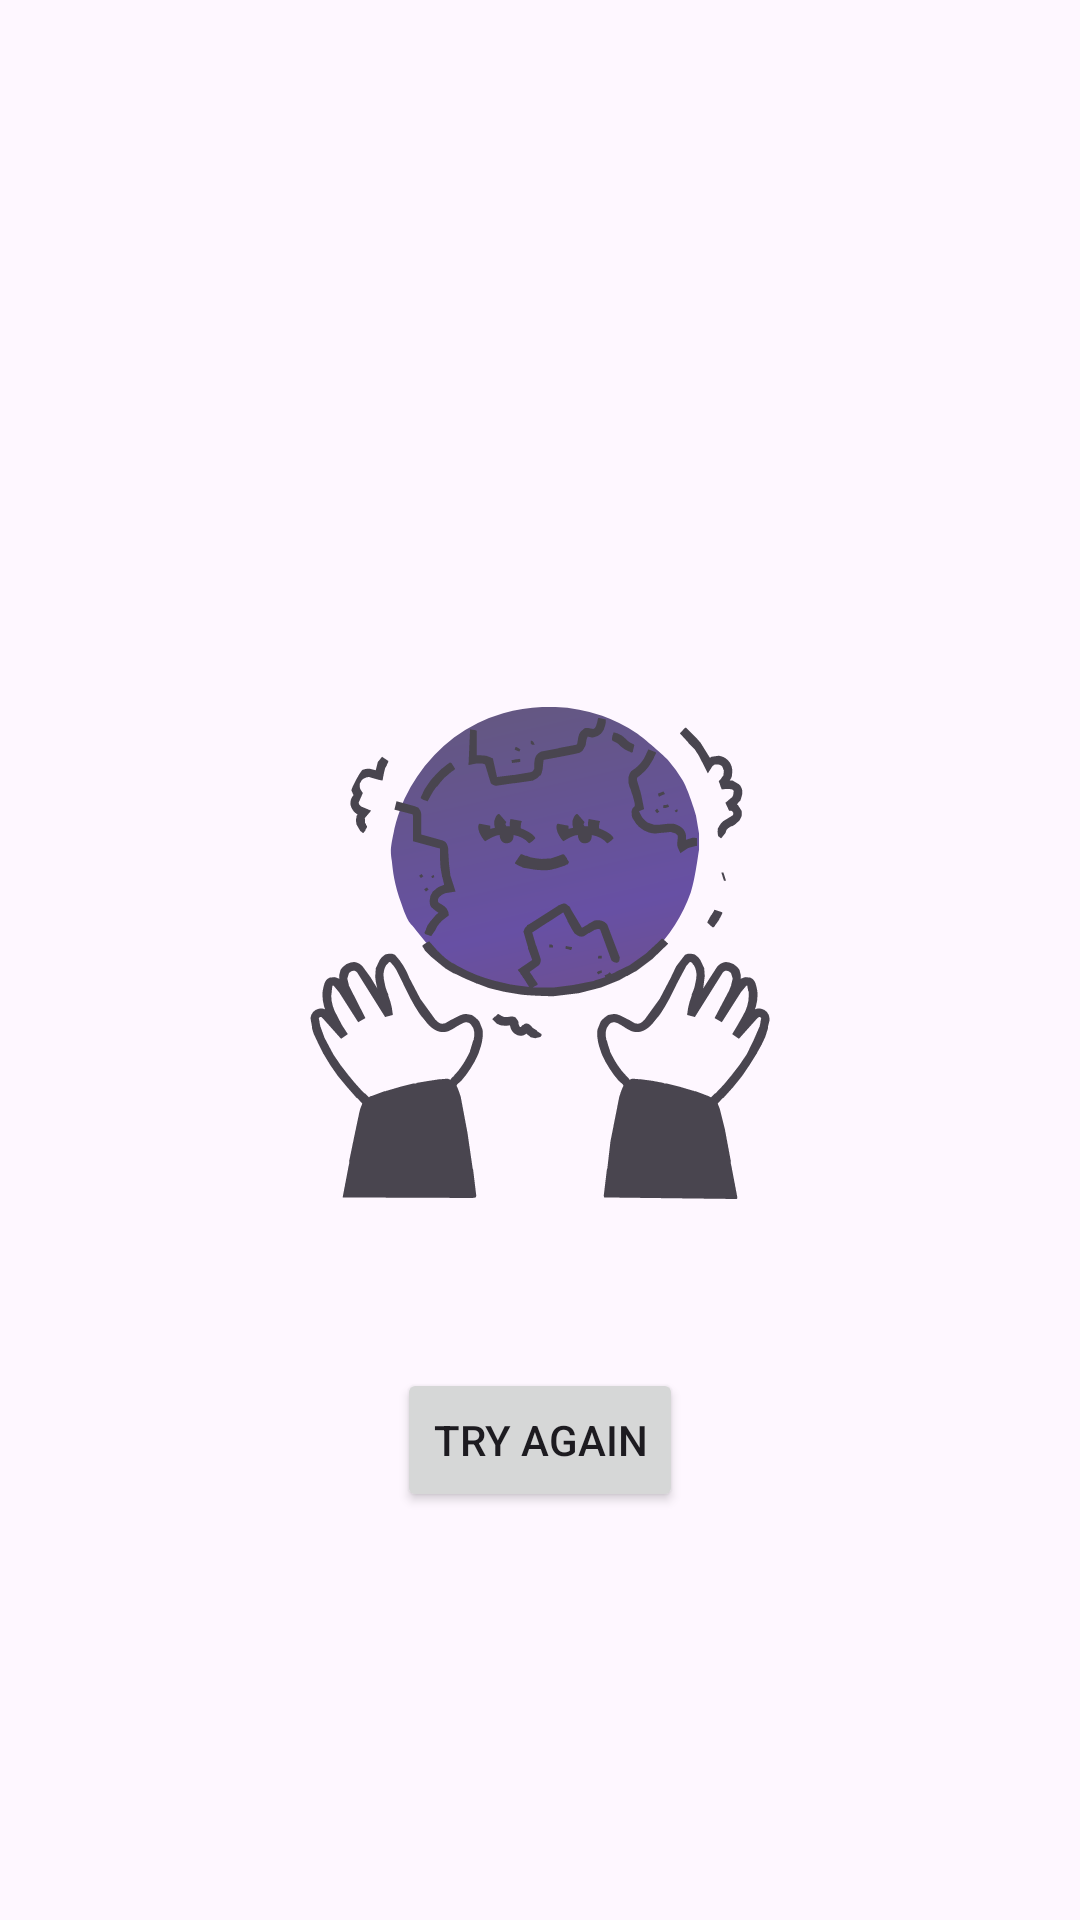

Produce the Android XML layout that renders to this screen, including the resource entries it uses.
<!-- AndroidManifest.xml: application theme Theme.MoponolyOne -->
<!-- res/layout/error_view.xml -->
<?xml version="1.0" encoding="utf-8"?>
<LinearLayout xmlns:android="http://schemas.android.com/apk/res/android"
    xmlns:app="http://schemas.android.com/apk/res-auto"
    xmlns:tools="http://schemas.android.com/tools"
    android:layout_width="match_parent"
    android:layout_height="wrap_content"
    android:gravity="center"
    android:orientation="vertical"
    android:padding="16dp">

    <Space
        android:layout_width="match_parent"
        android:layout_height="100dp" />

    <ImageView
        android:id="@+id/error_image"
        android:layout_width="match_parent"
        android:layout_height="164dp"
        app:srcCompat="@drawable/e_planel_1" />

    <TextView
        android:id="@+id/error_description"
        android:layout_width="wrap_content"
        android:layout_height="wrap_content"
        android:layout_marginTop="16dp"
        android:layout_marginBottom="16dp"
        android:maxLines="10"
        android:textAlignment="center"
        android:textAppearance="@style/TextAppearance.AppCompat.Medium"
        tools:text="@string/network_error" />

    <Button
        android:id="@+id/error_button"
        android:layout_width="wrap_content"
        android:layout_height="wrap_content"
        android:text="@string/try_again" />
</LinearLayout>
<!-- resources referenced by this layout -->
<resources>
  <!-- drawable e_planel_1: vector/xml drawable (drawable-v24, 11955 chars, omitted) -->
  <string name="network_error">Please check your connection and try again.</string>
  <string name="try_again">Try again</string>
  <style name="Theme.MoponolyOne" parent="Base.Theme.MonopolyOne" />
  <style name="Base.Theme.MonopolyOne" parent="Theme.Material3.DayNight.NoActionBar">
          
          
      </style>
</resources>
